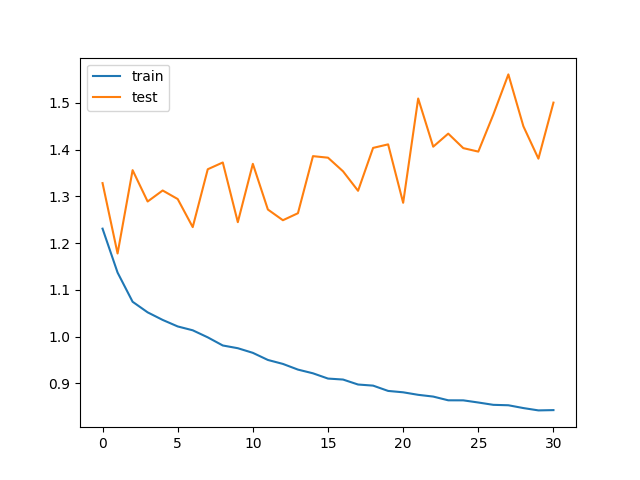

Values plotted in this chart, from the file beside it:
train_loss, test_loss, save
1.231, 1.328, V
1.137, 1.178, V
1.074, 1.356, 
1.052, 1.289, 
1.036, 1.313, 
1.022, 1.294, 
1.013, 1.234, 
0.9983, 1.358, 
0.981, 1.372, 
0.9751, 1.245, 
0.9652, 1.37, 
0.95, 1.272, 
0.9415, 1.249, 
0.9294, 1.264, 
0.9214, 1.386, 
0.9102, 1.383, 
0.9081, 1.354, 
0.8974, 1.312, 
0.8951, 1.404, 
0.8838, 1.411, 
0.8808, 1.286, 
0.8754, 1.509, 
0.8717, 1.406, 
0.8637, 1.434, 
0.8636, 1.403, 
0.859, 1.396, 
0.854, 1.475, 
0.8531, 1.561, 
0.8471, 1.45, 
0.8421, 1.381, 
0.8427, 1.501, 
